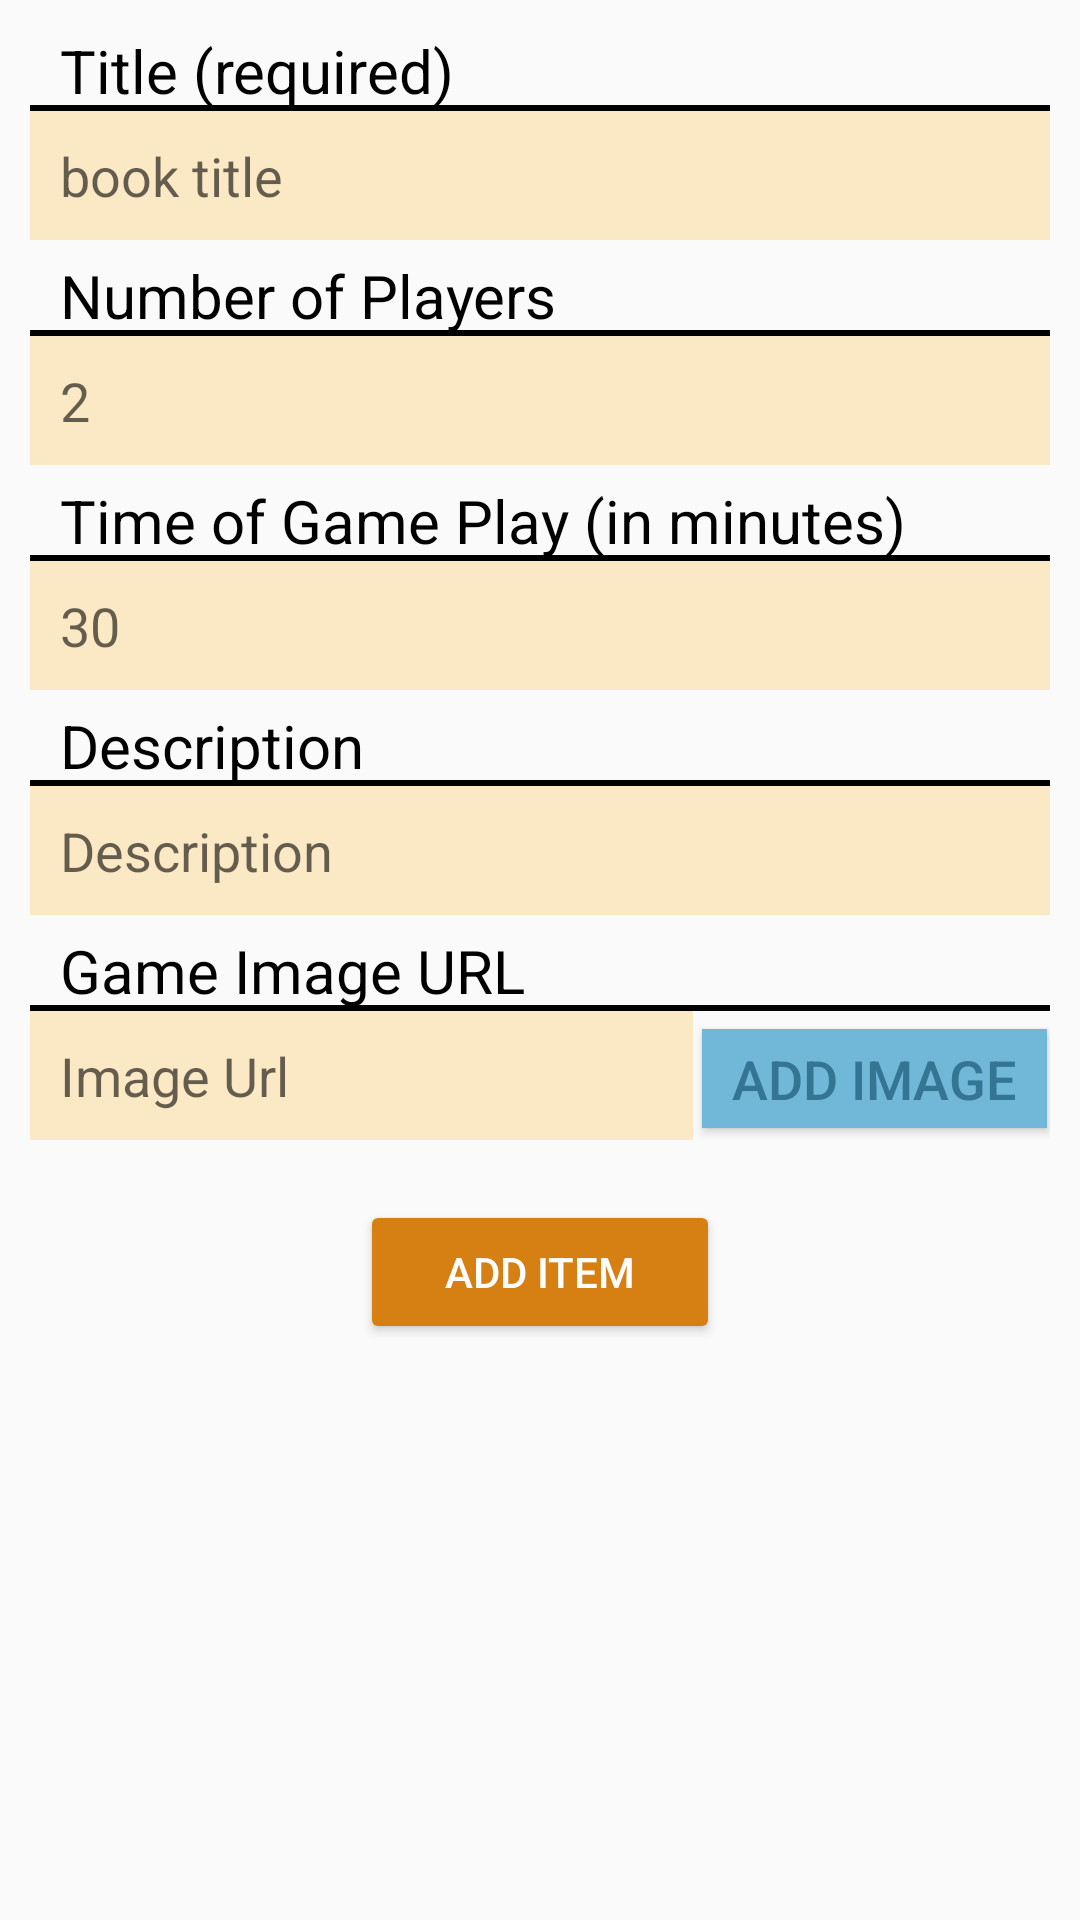

Here is an Android app screen rendered from its layout file. Give the layout XML and the strings, colors and styles it references.
<!-- AndroidManifest.xml: application theme AppTheme -->
<!-- res/layout/fragment_add_game_item.xml -->
<?xml version="1.0" encoding="utf-8"?>
<androidx.constraintlayout.widget.ConstraintLayout xmlns:android="http://schemas.android.com/apk/res/android"
    xmlns:tools="http://schemas.android.com/tools"
    android:layout_width="match_parent"
    android:layout_height="match_parent"
    xmlns:app="http://schemas.android.com/apk/res-auto"
    tools:context=".view.AddGameItemFragment"
    android:id="@+id/initLayout">
    <ScrollView
        android:layout_width="match_parent"
        android:layout_height="match_parent"
        app:layout_constraintStart_toStartOf="parent"
        app:layout_constraintEnd_toEndOf="parent"
        app:layout_constraintTop_toTopOf="parent" >


        <androidx.constraintlayout.widget.ConstraintLayout
            android:id="@+id/addItemFields"
            android:layout_width="match_parent"
            android:layout_height="match_parent"
            >


            <androidx.constraintlayout.widget.ConstraintLayout
                android:id="@+id/titleLayout"
                android:layout_width="340dp"
                android:layout_height="70dp"
                android:layout_marginTop="10dp"
                android:orientation="vertical"
                app:layout_constraintEnd_toEndOf="parent"
                app:layout_constraintStart_toStartOf="parent"
                app:layout_constraintTop_toTopOf="parent">

                <TextView
                    android:id="@+id/titleTitle"
                    android:layout_width="match_parent"
                    android:layout_height="25dp"
                    android:gravity="center_vertical"
                    android:paddingLeft="10dp"
                    android:text="Title (required)"
                    android:textColor="@color/black"
                    android:textSize="20dp"
                    app:layout_constraintTop_toTopOf="parent"
                    />

                <View
                    android:id="@+id/borderLine"
                    android:layout_width="match_parent"
                    android:layout_height="2dp"
                    android:background="@color/black"
                    app:layout_constraintTop_toBottomOf="@id/titleTitle" />

                <EditText
                    android:id="@+id/titleEditor"
                    android:layout_width="match_parent"
                    android:layout_height="43dp"
                    android:background="@color/light_orange"
                    android:hint="book title"
                    android:paddingLeft="10dp"
                    android:textSize="18dp"
                    app:layout_constraintTop_toBottomOf="@id/borderLine" />

            </androidx.constraintlayout.widget.ConstraintLayout>

            <androidx.constraintlayout.widget.ConstraintLayout
                android:id="@+id/numPlayersLayout"
                android:layout_width="340dp"
                android:layout_height="70dp"
                android:layout_marginTop="75dp"
                android:orientation="vertical"
                app:layout_constraintEnd_toEndOf="@id/titleLayout"
                app:layout_constraintStart_toStartOf="@id/titleLayout"
                app:layout_constraintTop_toTopOf="@id/titleLayout">

                <TextView
                    android:id="@+id/numPlayersTitle"
                    android:layout_width="match_parent"
                    android:layout_height="25dp"
                    android:gravity="center_vertical"
                    android:paddingLeft="10dp"
                    android:text="Number of Players"
                    android:textColor="@color/black"
                    android:textSize="20dp"
                    app:layout_constraintTop_toTopOf="parent" />

                <View
                    android:id="@+id/borderLine2"
                    android:layout_width="match_parent"
                    android:layout_height="2dp"
                    android:background="@color/black"
                    app:layout_constraintTop_toBottomOf="@id/numPlayersTitle" />


                <EditText
                    android:id="@+id/numPlayersEditor"
                    android:layout_width="match_parent"
                    android:layout_height="43dp"
                    android:background="@color/light_orange"
                    android:hint="2"
                    android:paddingLeft="10dp"
                    android:textSize="18dp"
                    android:inputType="numberSigned"
                    app:layout_constraintTop_toBottomOf="@id/borderLine2" />

            </androidx.constraintlayout.widget.ConstraintLayout>

            <androidx.constraintlayout.widget.ConstraintLayout
                android:id="@+id/timeLayout"
                android:layout_width="340dp"
                android:layout_height="70dp"
                android:layout_marginTop="75dp"
                android:orientation="vertical"
                app:layout_constraintEnd_toEndOf="@id/numPlayersLayout"
                app:layout_constraintStart_toStartOf="@id/numPlayersLayout"
                app:layout_constraintTop_toTopOf="@id/numPlayersLayout">

                <TextView
                    android:id="@+id/timeTitle"
                    android:layout_width="match_parent"
                    android:layout_height="25dp"
                    android:gravity="center_vertical"
                    android:paddingLeft="10dp"
                    android:text="Time of Game Play (in minutes)"
                    android:textColor="@color/black"
                    android:textSize="20dp"
                    app:layout_constraintTop_toTopOf="parent" />

                <View
                    android:id="@+id/borderLine3"
                    android:layout_width="match_parent"
                    android:layout_height="2dp"
                    android:background="@color/black"
                    app:layout_constraintTop_toBottomOf="@id/timeTitle" />

                <EditText
                    android:id="@+id/timeEditor"
                    android:layout_width="match_parent"
                    android:layout_height="43dp"
                    android:background="@color/light_orange"
                    android:hint="30"
                    android:paddingLeft="10dp"
                    android:textSize="18dp"
                    android:inputType="numberSigned"
                    app:layout_constraintTop_toBottomOf="@id/borderLine3" />

            </androidx.constraintlayout.widget.ConstraintLayout>

            <androidx.constraintlayout.widget.ConstraintLayout
                android:id="@+id/descriptionLayout"
                android:layout_width="340dp"
                android:layout_height="70dp"
                android:layout_marginTop="75dp"
                android:orientation="vertical"
                app:layout_constraintEnd_toEndOf="@id/timeLayout"
                app:layout_constraintStart_toStartOf="@id/timeLayout"
                app:layout_constraintTop_toTopOf="@id/timeLayout">

                <TextView
                    android:id="@+id/descriptionTitle"
                    android:layout_width="match_parent"
                    android:layout_height="25dp"
                    android:gravity="center_vertical"
                    android:paddingLeft="10dp"
                    android:text="Description"
                    android:textColor="@color/black"
                    android:textSize="20dp"
                    app:layout_constraintTop_toTopOf="parent" />

                <View
                    android:id="@+id/borderLine5"
                    android:layout_width="match_parent"
                    android:layout_height="2dp"
                    android:background="@color/black"
                    app:layout_constraintTop_toBottomOf="@id/descriptionTitle" />

                <EditText
                    android:id="@+id/descriptionEditor"
                    android:layout_width="match_parent"
                    android:layout_height="43dp"
                    android:background="@color/light_orange"
                    android:hint="Description"
                    android:paddingLeft="10dp"
                    android:textSize="18dp"
                    android:inputType="text"
                    app:layout_constraintTop_toBottomOf="@id/borderLine5" />

            </androidx.constraintlayout.widget.ConstraintLayout>

            <androidx.constraintlayout.widget.ConstraintLayout
                android:id="@+id/imageLayout"
                android:layout_width="340dp"
                android:layout_height="70dp"
                android:layout_marginTop="75dp"
                android:orientation="vertical"
                app:layout_constraintEnd_toEndOf="@id/descriptionLayout"
                app:layout_constraintStart_toStartOf="@id/descriptionLayout"
                app:layout_constraintTop_toTopOf="@id/descriptionLayout">

                <TextView
                    android:id="@+id/imageTitle"
                    android:layout_width="match_parent"
                    android:layout_height="25dp"
                    android:gravity="center_vertical"
                    android:paddingLeft="10dp"
                    android:text="Game Image URL"
                    android:textColor="@color/black"
                    android:textSize="20dp"
                    app:layout_constraintTop_toTopOf="parent" />

                <View
                    android:id="@+id/borderLine6"
                    android:layout_width="match_parent"
                    android:layout_height="2dp"
                    android:background="@color/black"
                    app:layout_constraintTop_toBottomOf="@id/imageTitle" />

                <LinearLayout
                    android:layout_width="match_parent"
                    android:layout_height="43dp"
                    android:orientation="horizontal"
                    app:layout_constraintTop_toBottomOf="@id/borderLine6">

                    <EditText
                        android:id="@+id/imageEditor"
                        android:layout_width="match_parent"
                        android:layout_height="43dp"
                        android:background="@color/light_orange"
                        android:hint="Image Url"
                        android:paddingLeft="10dp"
                        android:textSize="18dp"
                        android:layout_weight="1"
                        android:layout_marginEnd="2dp"
                        android:layout_marginRight="2dp" />

                    <Button
                        android:id="@+id/addGameImageButton"
                        android:layout_width="115dp"
                        android:layout_height="33dp"
                        android:layout_margin="1dp"
                        android:layout_weight="0"
                        android:text="@string/addImageButton"
                        android:textColor="@color/main_blue"
                        android:textSize="18dp"
                        android:background="@color/light_blue" />
                </LinearLayout>

            </androidx.constraintlayout.widget.ConstraintLayout>

            <Button
                android:id="@+id/addItemBtn"
                android:layout_width="120dp"
                android:layout_height="wrap_content"
                android:layout_marginTop="20dp"
                android:layout_marginBottom="20dp"
                android:backgroundTint="@color/main_orange"
                android:text="ADD ITEM"
                android:textColor="@color/white"
                app:layout_constraintTop_toBottomOf="@+id/imageLayout"
                app:layout_constraintEnd_toEndOf="parent"
                app:layout_constraintHorizontal_bias="0.5"
                app:layout_constraintStart_toStartOf="parent" />
        </androidx.constraintlayout.widget.ConstraintLayout>
    </ScrollView>
</androidx.constraintlayout.widget.ConstraintLayout>
<!-- resources referenced by this layout -->
<resources>
  <color name="black">#FF000000</color>
  <color name="light_blue">#70B7D8</color>
  <color name="light_orange">#FBE8C4</color>
  <color name="main_blue">#347594</color>
  <color name="main_orange">#D67F12</color>
  <color name="white">#FFFFFFFF</color>
  <string name="addImageButton">Add Image</string>
  <style name="AppTheme" parent="Theme.AppCompat.Light.NoActionBar">
          
          <item name="colorPrimary">@color/main_blue</item>
          <item name="colorPrimaryDark">@color/dark_blue</item>
          <item name="colorAccent">@color/main_orange</item>
      </style>
  <color name="dark_blue">#0C4C63</color>
</resources>
